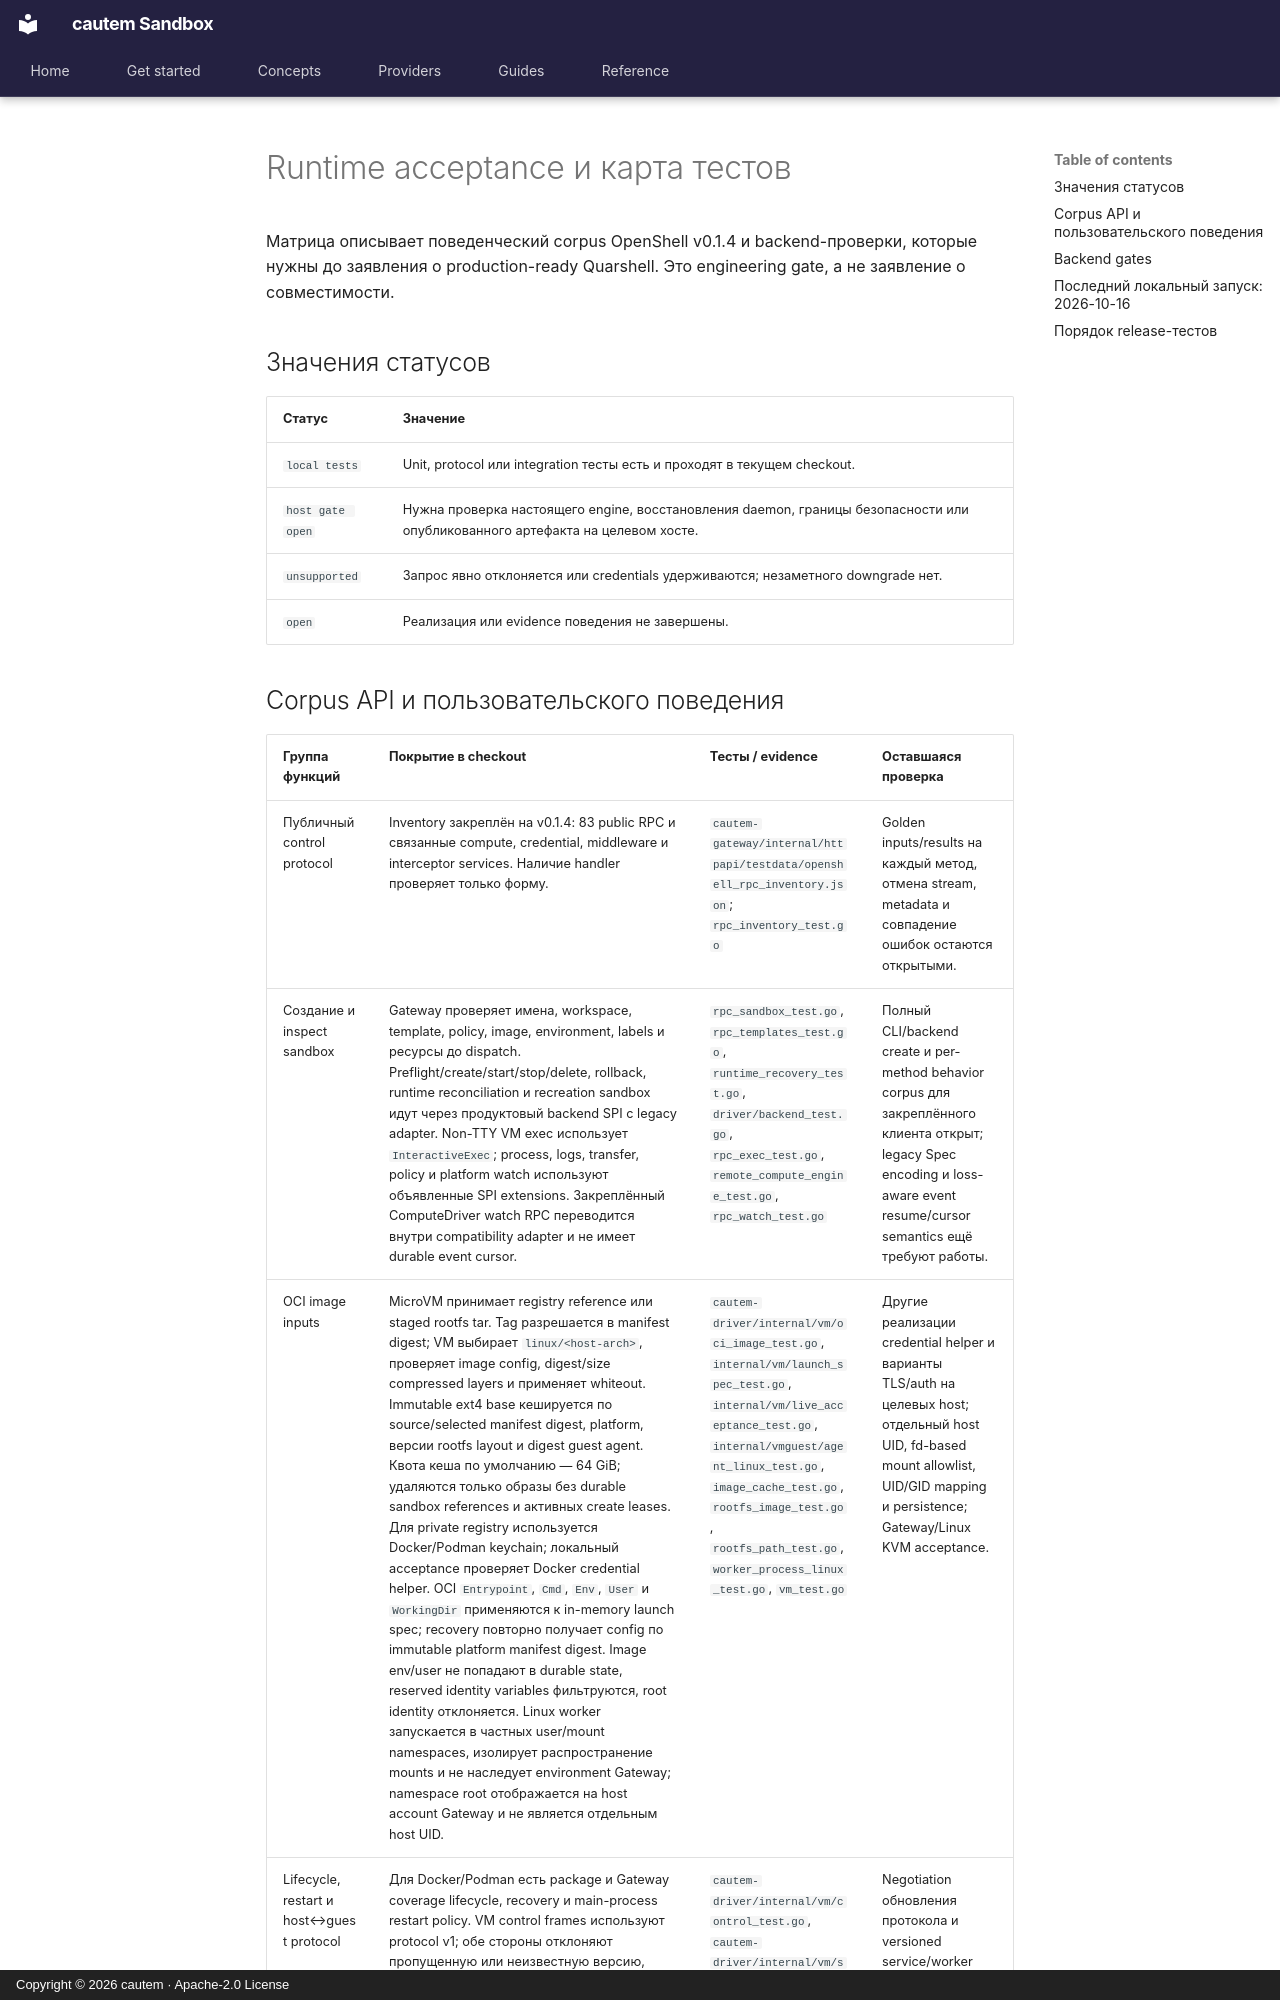

repository: cautem/cauteum-haven.github.io · page: ru/reference/runtime-acceptance/index.html · generator: mkdocs · copyright: Copyright © 2026 cautem · Apache-2.0 License

<!--
SPDX-FileCopyrightText: Copyright (c) 2026 cautem
SPDX-License-Identifier: Apache-2.0
-->

# Runtime acceptance и карта тестов

Матрица описывает поведенческий corpus OpenShell v0.1.4 и backend-проверки,
которые нужны до заявления о production-ready Quarshell. Это engineering gate,
а не заявление о совместимости.

## Значения статусов

| Статус | Значение |
|---|---|
| `local tests` | Unit, protocol или integration тесты есть и проходят в текущем checkout. |
| `host gate open` | Нужна проверка настоящего engine, восстановления daemon, границы безопасности или опубликованного артефакта на целевом хосте. |
| `unsupported` | Запрос явно отклоняется или credentials удерживаются; незаметного downgrade нет. |
| `open` | Реализация или evidence поведения не завершены. |
